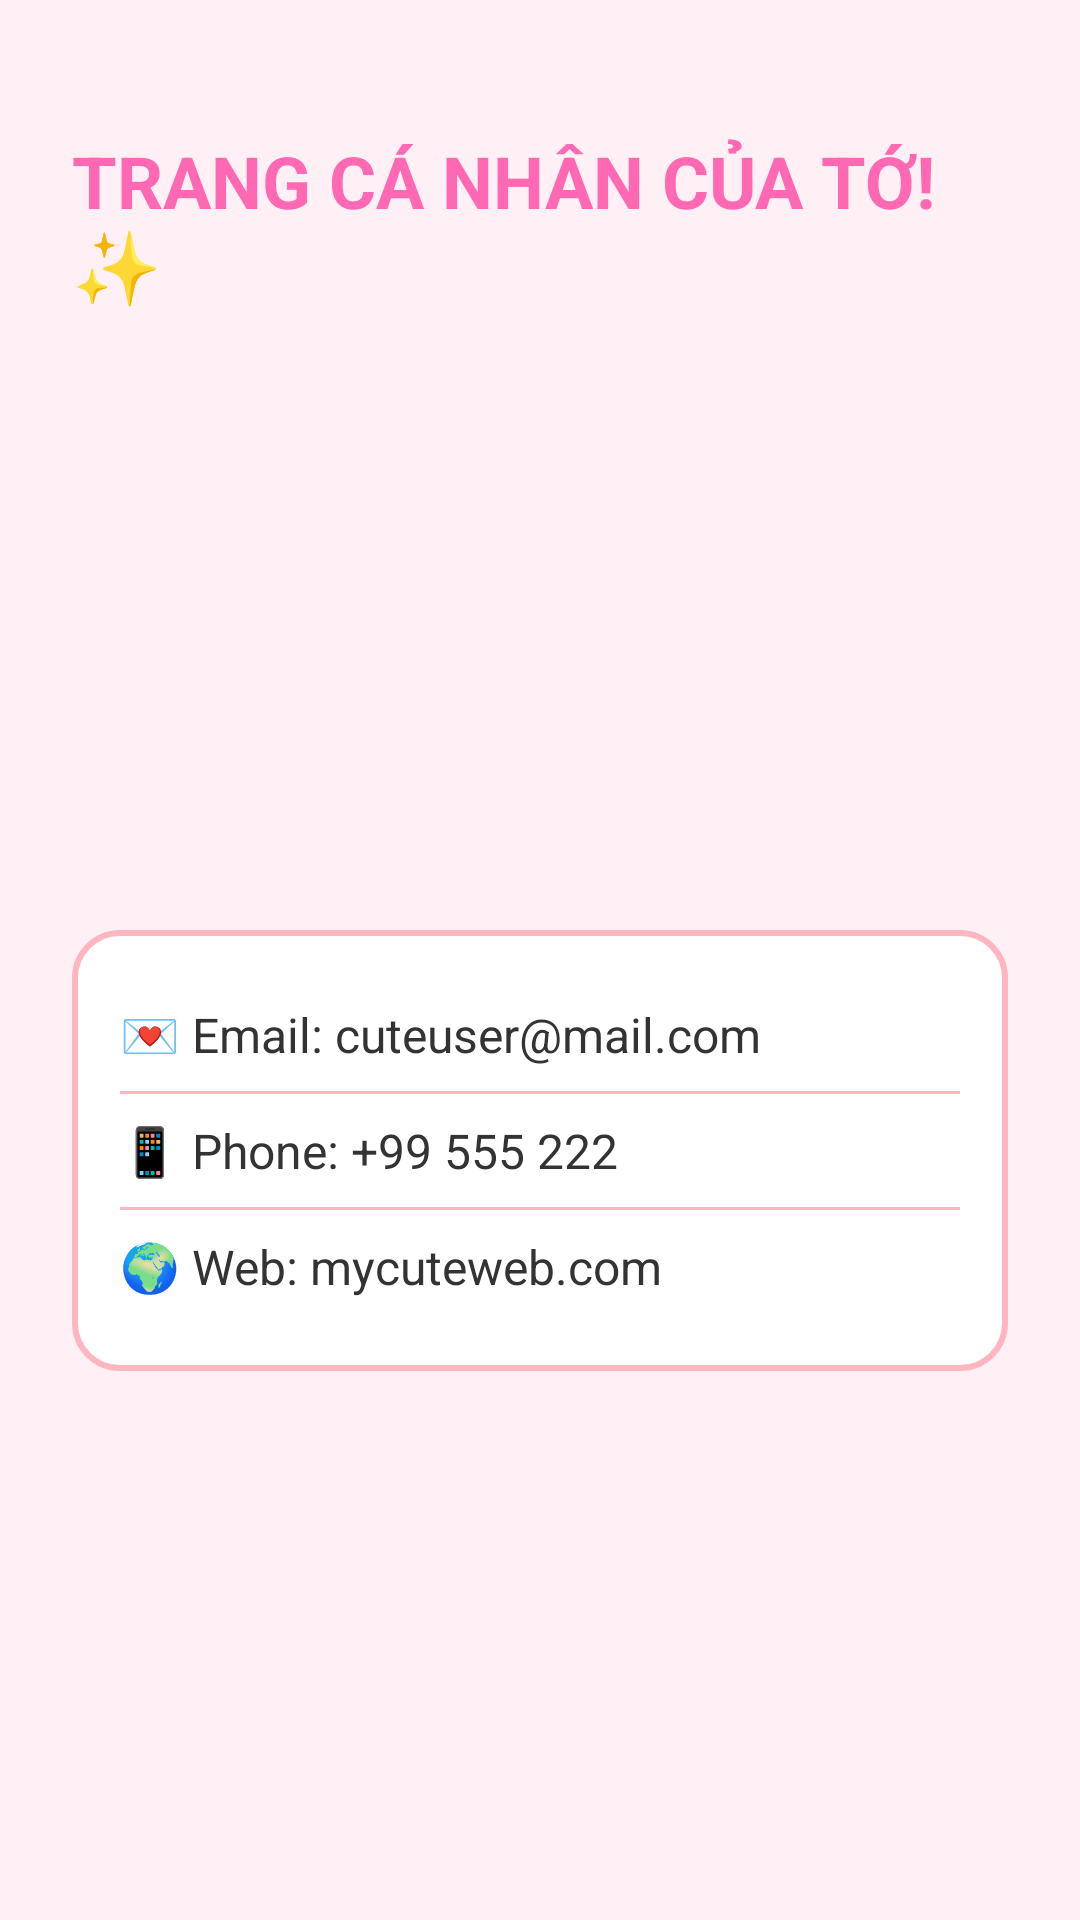

Layout XML and referenced resources for this Android screen:
<!-- AndroidManifest.xml: application theme Theme.BTactivity -->
<!-- res/layout/activity_profile.xml -->
<?xml version="1.0" encoding="utf-8"?>
<androidx.constraintlayout.widget.ConstraintLayout
    xmlns:android="http://schemas.android.com/apk/res/android"
    xmlns:app="http://schemas.android.com/apk/res-auto"
    xmlns:tools="http://schemas.android.com/tools"
    android:layout_width="match_parent"
    android:layout_height="match_parent"
    android:padding="24dp"
    android:background="#FFF0F5" tools:context=".ProfileActivity">

    <ImageButton
        android:id="@+id/buttonSettings"
        android:layout_width="48dp"
        android:layout_height="48dp"
        android:background="@android:color/transparent"
        android:scaleType="fitCenter"
        android:src="@drawable/ic_settings_pink" android:contentDescription="Cài đặt"
        app:layout_constraintEnd_toEndOf="parent"
        app:layout_constraintTop_toTopOf="parent"
        app:tint="#FF69B4"/> <TextView
    android:id="@+id/textViewProfileTitle"
    android:layout_width="wrap_content"
    android:layout_height="wrap_content"
    android:text="TRANG CÁ NHÂN CỦA TỚ! ✨"
    android:textSize="24sp"
    android:textStyle="bold"
    android:textColor="#FF69B4"
    android:layout_marginTop="20dp"
    app:layout_constraintStart_toStartOf="parent"
    app:layout_constraintTop_toTopOf="parent" />

    <ImageView
        android:id="@+id/imageViewAvatar"
        android:layout_width="100dp"
        android:layout_height="100dp"
        android:src="@drawable/ic_profile_avatar" android:contentDescription="Avatar"
        android:layout_marginTop="30dp"
        app:layout_constraintTop_toBottomOf="@id/textViewProfileTitle"
        app:layout_constraintStart_toStartOf="parent"
        app:layout_constraintEnd_toEndOf="parent"/>

    <TextView
        android:id="@+id/textViewDisplayName"
        android:layout_width="wrap_content"
        android:layout_height="wrap_content"
        android:text=""
        android:textSize="22sp"
        android:textStyle="italic"
        android:textColor="#FF1493" android:layout_marginTop="16dp"
        app:layout_constraintTop_toBottomOf="@id/imageViewAvatar"
        app:layout_constraintStart_toStartOf="parent"
        app:layout_constraintEnd_toEndOf="parent" />

    <LinearLayout
        android:id="@+id/info_container"
        android:layout_width="match_parent"
        android:layout_height="wrap_content"
        android:orientation="vertical"
        android:padding="16dp"
        android:layout_marginTop="30dp"
        android:background="@drawable/rounded_card_pink"
        app:layout_constraintTop_toBottomOf="@id/textViewDisplayName"
        app:layout_constraintStart_toStartOf="parent"
        app:layout_constraintEnd_toEndOf="parent">

        <TextView style="@style/ProfileInfoStyle" android:text="💌 Email: cuteuser@mail.com" />
        <View style="@style/DividerPink" />
        <TextView style="@style/ProfileInfoStyle" android:text="📱 Phone: +99 555 222" />
        <View style="@style/DividerPink" />
        <TextView style="@style/ProfileInfoStyle" android:text="🌍 Web: mycuteweb.com" />
    </LinearLayout>

</androidx.constraintlayout.widget.ConstraintLayout>
<!-- resources referenced by this layout -->
<resources>
  <!-- drawable rounded_card_pink (drawable) -->
  <?xml version="1.0" encoding="utf-8"?>
  <shape xmlns:android="http://schemas.android.com/apk/res/android">
      <solid android:color="#FFFFFF" />
      <stroke android:width="2dp" android:color="#FFB6C1" />
      <corners android:radius="15dp" />
  </shape>
  <style name="DividerPink">
          <item name="android:layout_width">match_parent</item>
          <item name="android:layout_height">1dp</item>
          <item name="android:background">#FFB6C1</item> </style>
  <style name="ProfileInfoStyle">
          <item name="android:layout_width">match_parent</item>
          <item name="android:layout_height">wrap_content</item>
          <item name="android:textSize">16sp</item>
          <item name="android:paddingTop">8dp</item>
          <item name="android:paddingBottom">8dp</item>
          <item name="android:textColor">#333333</item>
      </style>
  <style name="Theme.BTactivity" parent="Base.Theme.BTactivity" />
  <style name="Base.Theme.BTactivity" parent="Theme.Material3.DayNight.NoActionBar">
          
          
      </style>
</resources>
